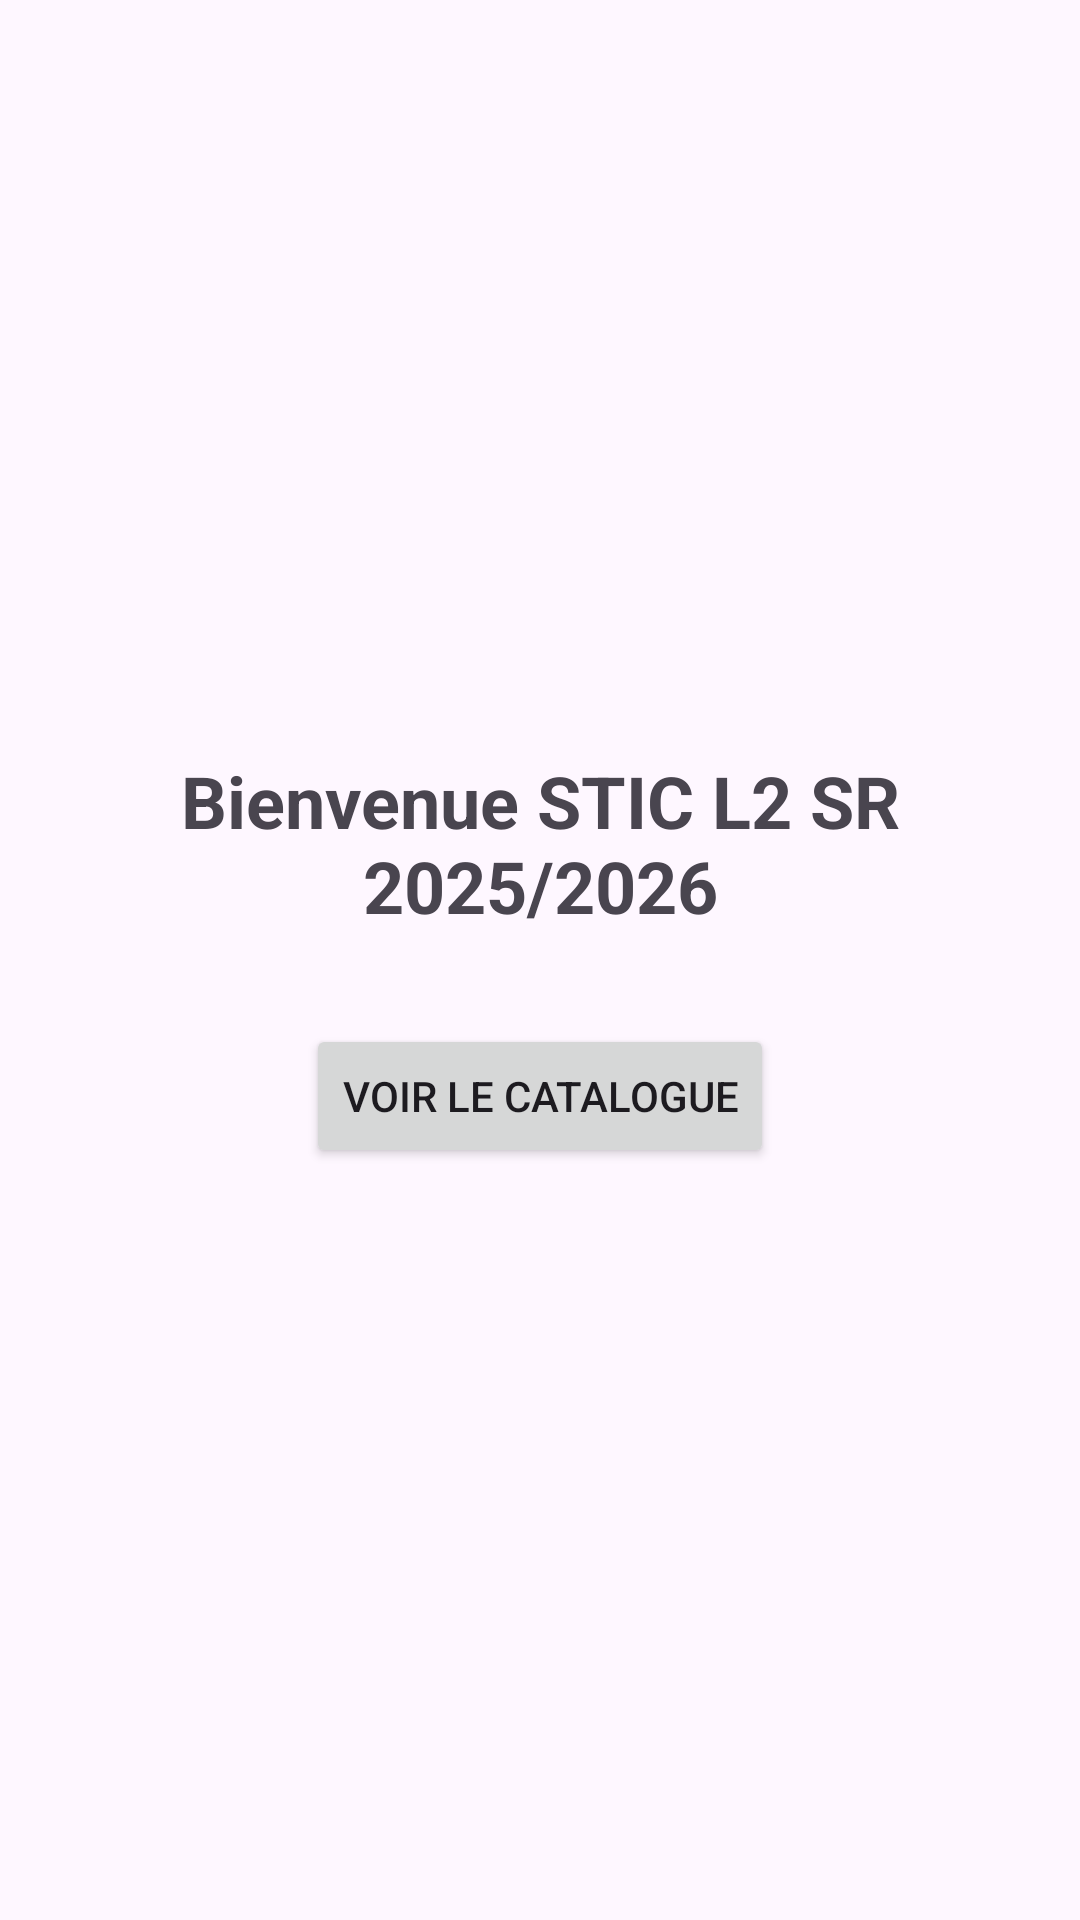

The Android layout XML behind this screen, and the referenced resources:
<!-- AndroidManifest.xml: application theme Theme.BeHealthy -->
<!-- res/layout/activity_profile.xml -->
<?xml version="1.0" encoding="utf-8"?>
<LinearLayout xmlns:android="http://schemas.android.com/apk/res/android"
    android:layout_width="match_parent"
    android:layout_height="match_parent"
    android:orientation="vertical"
    android:gravity="center"
    android:padding="20dp">

    <TextView
        android:layout_width="wrap_content"
        android:layout_height="wrap_content"
        android:text="@string/titre_accueil"
        android:textSize="24sp"
        android:textStyle="bold"
        android:textAlignment="center"
        android:layout_marginBottom="30dp"/>

    <Button
        android:id="@+id/btnC"
        android:layout_width="wrap_content"
        android:layout_height="wrap_content"
        android:text="@string/btn_voir_catalogue"/>

</LinearLayout>
<!-- resources referenced by this layout -->
<resources>
  <string name="btn_voir_catalogue">Voir le Catalogue</string>
  <string name="titre_accueil">Bienvenue STIC L2 SR 2025/2026</string>
  <style name="Theme.BeHealthy" parent="Base.Theme.BeHealthy" />
  <style name="Base.Theme.BeHealthy" parent="Theme.Material3.DayNight.NoActionBar">
          
          
      </style>
</resources>
